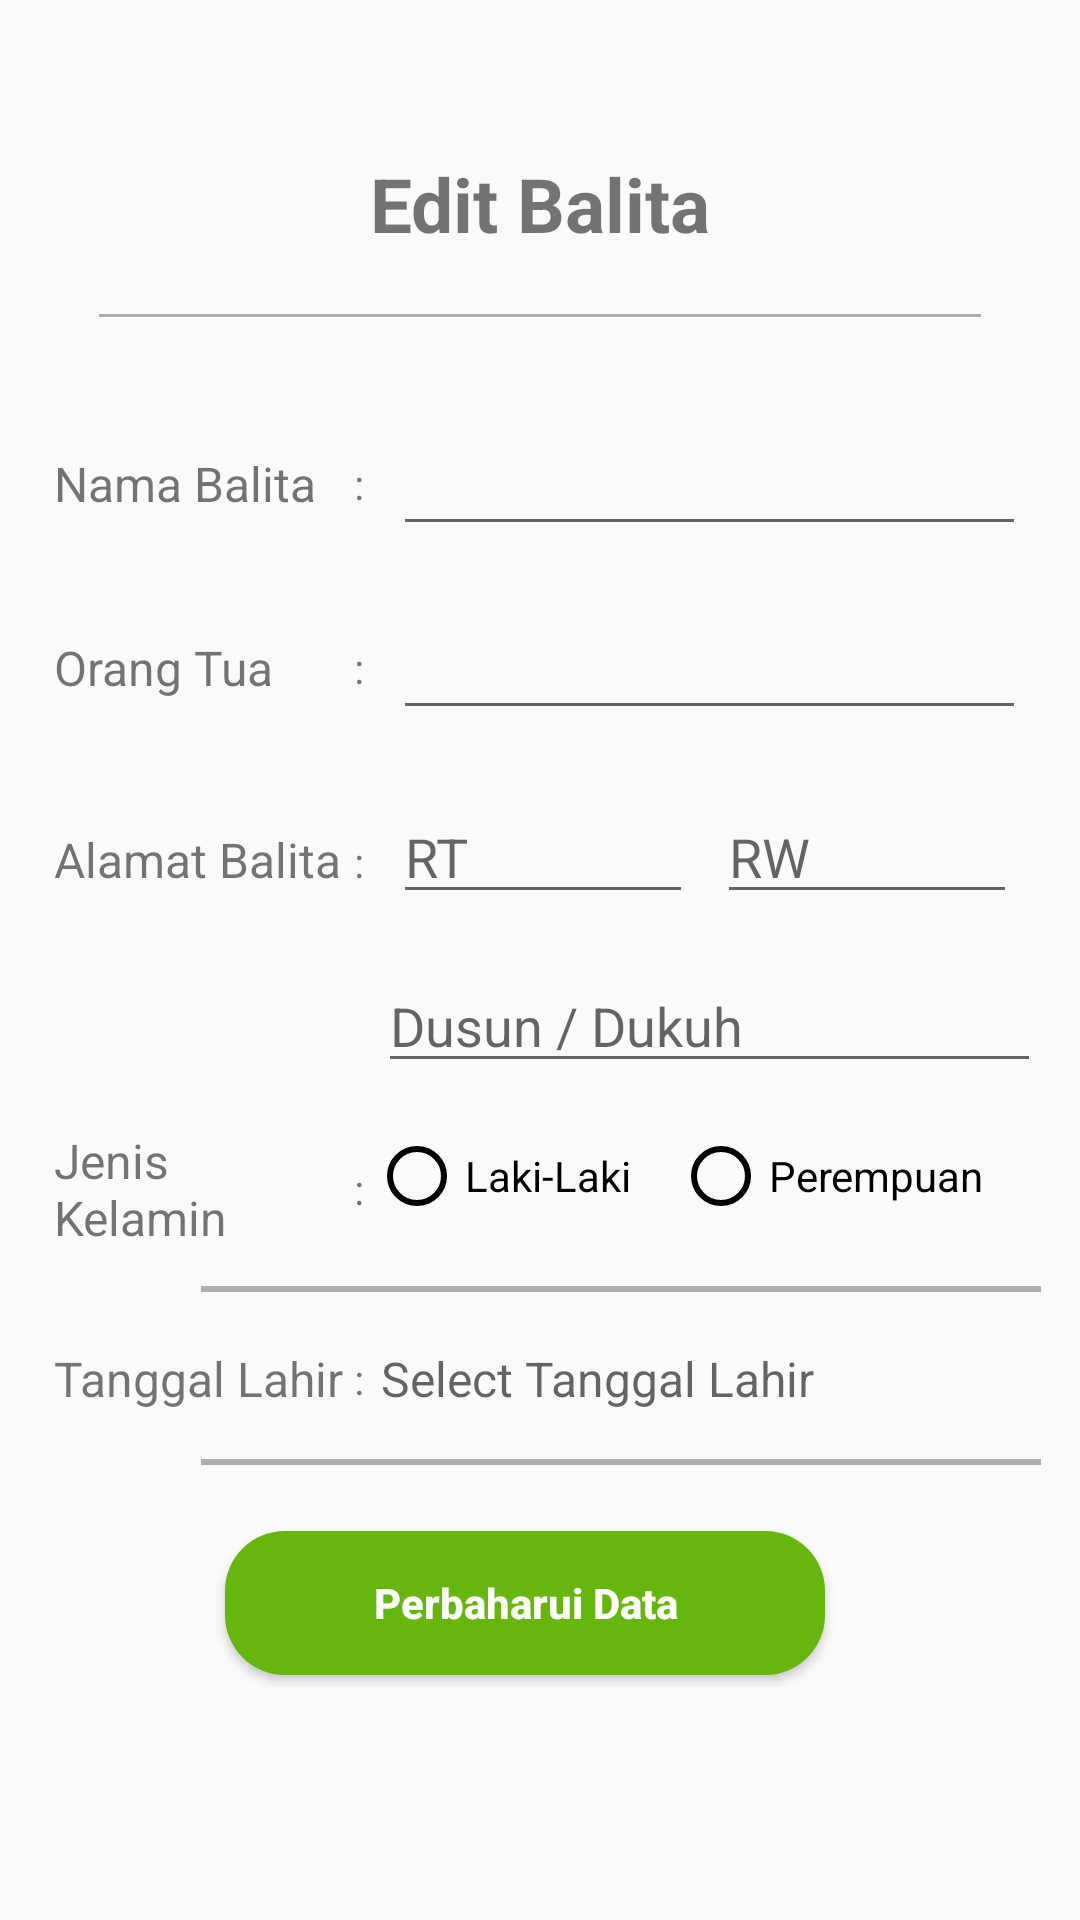

This screen was rendered from an Android layout file. Write that file and the resources it references.
<!-- AndroidManifest.xml: application theme AppTheme -->
<!-- res/layout/activity_edit_balita.xml -->
<?xml version="1.0" encoding="utf-8"?>
<LinearLayout xmlns:android="http://schemas.android.com/apk/res/android"
    xmlns:app="http://schemas.android.com/apk/res-auto"
    xmlns:tools="http://schemas.android.com/tools"
    android:layout_width="match_parent"
    android:layout_height="match_parent"
    android:paddingLeft="8dp"
    android:paddingRight="8dp"
    android:paddingTop="16dp"
    android:orientation="vertical"
    tools:context=".Activity.EditBalitaActivity">
    <LinearLayout
        android:id="@+id/title"
        android:layout_width="match_parent"
        android:layout_height="wrap_content"
        android:padding="25dp"
        android:orientation="vertical">
        <TextView
            android:id="@+id/ib_title"
            android:layout_width="match_parent"
            android:layout_height="wrap_content"
            android:text="Edit Balita"
            android:textSize="25sp"
            android:textStyle="bold"
            android:padding="10dp"
            android:textAlignment="center"
            android:layout_marginBottom="10dp"/>
        <View
            android:layout_width="match_parent"
            android:layout_height="1dp"
            android:background="@color/colorGrey"/>
    </LinearLayout>
    <LinearLayout
        android:layout_width="match_parent"
        android:layout_height="wrap_content"
        android:gravity="center"
        android:padding="10dp"
        android:orientation="horizontal">
        <TextView
            android:layout_width="100dp"
            android:layout_height="wrap_content"
            android:text="Nama Balita "
            android:textSize="16sp"/>
        <TextView
            android:layout_width="5dp"
            android:layout_height="wrap_content"
            android:text="@string/titikDua"/>
        <EditText
            android:id="@+id/ebNamaBalita"
            android:layout_width="match_parent"
            android:layout_height="wrap_content"
            android:ems="10"
            android:textColor="@color/colorBlack"
            android:enabled="true"
            android:inputType="text"
            android:layout_marginLeft="8dp"/>
    </LinearLayout>
    <LinearLayout
        android:layout_width="match_parent"
        android:layout_height="wrap_content"
        android:gravity="center"
        android:padding="10dp"
        android:orientation="horizontal">
        <TextView
            android:layout_width="100dp"
            android:layout_height="wrap_content"
            android:text="Orang Tua "
            android:textSize="16sp"/>
        <TextView
            android:layout_width="5dp"
            android:layout_height="wrap_content"
            android:text="@string/titikDua"/>
        <EditText
            android:id="@+id/ebOrtuBalita"
            android:layout_width="match_parent"
            android:layout_height="wrap_content"
            android:ems="10"
            android:textColor="@color/colorBlack"
            android:enabled="true"
            android:inputType="text"
            android:layout_marginLeft="8dp"/>
    </LinearLayout>
    <LinearLayout
        android:layout_width="match_parent"
        android:layout_height="wrap_content"
        android:gravity="left"
        android:padding="10dp"
        android:orientation="horizontal">
        <TextView
            android:layout_width="100dp"
            android:layout_height="wrap_content"
            android:text="Alamat Balita"
            android:textSize="16sp"/>
        <TextView
            android:layout_width="5dp"
            android:layout_height="wrap_content"
            android:text="@string/titikDua"/>
        <EditText
            android:id="@+id/ebRtBalita"
            android:layout_width="100dp"
            android:layout_height="wrap_content"
            android:hint="RT"
            android:ems="10"
            android:textColor="@color/colorBlack"
            android:enabled="true"
            android:inputType="text"
            android:layout_marginLeft="8dp"/>
        <EditText
            android:id="@+id/ebRwBalita"
            android:layout_width="100dp"
            android:layout_height="wrap_content"
            android:hint="RW"
            android:ems="10"
            android:textColor="@color/colorBlack"
            android:enabled="true"
            android:inputType="text"
            android:layout_marginLeft="8dp"/>
    </LinearLayout>
    <LinearLayout
        android:layout_width="match_parent"
        android:layout_height="wrap_content"
        android:gravity="left"
        android:padding="5dp"
        android:orientation="horizontal">
        <TextView
            android:layout_width="100dp"
            android:layout_height="wrap_content"
            android:text=""
            android:textSize="16sp"/>
        <TextView
            android:layout_width="5dp"
            android:layout_height="wrap_content"
            android:text=""/>
        <EditText
            android:id="@+id/ebAlamatBalita"
            android:layout_width="match_parent"
            android:layout_height="wrap_content"
            android:hint="Dusun / Dukuh"
            android:ems="10"
            android:textColor="@color/colorBlack"
            android:enabled="true"
            android:inputType="text"
            android:layout_marginLeft="8dp"/>
    </LinearLayout>
    <LinearLayout
        android:layout_width="match_parent"
        android:layout_height="wrap_content"
        android:gravity="center"
        android:padding="10dp"
        android:orientation="horizontal">
        <TextView
            android:layout_width="100dp"
            android:layout_height="wrap_content"
            android:text="Jenis Kelamin"
            android:textSize="16sp"/>
        <TextView
            android:layout_width="5dp"
            android:layout_height="wrap_content"
            android:text="@string/titikDua"/>
        <RadioGroup
            android:id="@+id/responJenisKelamin"
            android:layout_width="match_parent"
            android:layout_height="match_parent"
            android:orientation="horizontal">
            <RadioButton
                android:id="@+id/ebLaki"
                android:layout_width="wrap_content"
                android:layout_height="wrap_content"
                android:layout_weight="1"
                android:text="Laki-Laki"
                android:buttonTint="@color/colorBlack" />
            <RadioButton
                android:id="@+id/ebPerempuan"
                android:layout_width="wrap_content"
                android:layout_height="wrap_content"
                android:layout_weight="1"
                android:text="Perempuan"
                android:buttonTint="@color/colorBlack"/>
        </RadioGroup>
    </LinearLayout>
    <View
        android:layout_width="280dp"
        android:layout_height="2dp"
        android:layout_gravity="right"
        android:background="@color/colorGrey"
        android:layout_marginTop="2dp"
        android:layout_marginBottom="4dp"
        android:layout_marginRight="5dp"/>
    <LinearLayout
        android:layout_width="match_parent"
        android:layout_height="wrap_content"
        android:gravity="center"
        android:padding="10dp"
        android:orientation="horizontal">
        <TextView
            android:layout_width="100dp"
            android:layout_height="wrap_content"
            android:text="Tanggal Lahir "
            android:textSize="16sp"/>
        <TextView
            android:layout_width="5dp"
            android:layout_height="wrap_content"
            android:text="@string/titikDua"/>
        <TextView
            android:layout_width="match_parent"
            android:layout_height="wrap_content"
            android:hint=" Select Tanggal Lahir"
            android:id="@+id/ebDate"
            android:textSize="16sp"
            android:layout_marginTop="4dp"
            android:layout_marginBottom="4dp"/>
    </LinearLayout>
    <View
        android:layout_width="280dp"
        android:layout_height="2dp"
        android:layout_gravity="right"
        android:background="@color/colorGrey"
        android:layout_marginTop="2dp"
        android:layout_marginBottom="4dp"
        android:layout_marginRight="5dp"/>
    <LinearLayout
        android:layout_width="match_parent"
        android:layout_height="wrap_content"
        android:padding="10dp"
        android:layout_gravity="center"
        android:gravity="center_horizontal"
        android:orientation="horizontal">
        <Button
            android:clickable="true"
            android:enabled="true"
            android:id="@+id/btn_update"
            android:layout_width="200dp"
            android:layout_height="wrap_content"
            android:text="Perbaharui Data"
            android:textAllCaps="false"
            android:textStyle="bold"
            android:background="@drawable/shape_rectangle_green"
            android:textColor="#FFF"
            android:layout_marginTop="8dp"
            android:layout_marginRight="10dp"
            android:layout_marginBottom="4dp"/>

    </LinearLayout>

</LinearLayout>
<!-- resources referenced by this layout -->
<resources>
  <color name="colorBlack">#000000</color>
  <color name="colorGrey">#AEAEAE</color>
  <!-- drawable shape_rectangle_green (drawable) -->
  <?xml version="1.0" encoding="utf-8"?>
  <shape xmlns:android="http://schemas.android.com/apk/res/android"
      android:shape="rectangle">
  
      <solid android:color="#67B60E"/>
  
      <corners android:radius="20dp"/>
  
  </shape>
  <string name="titikDua">:</string>
  <style name="AppTheme" parent="Theme.AppCompat.Light.DarkActionBar">
          
          <item name="colorPrimary">@color/colorPrimary</item>
          <item name="colorPrimaryDark">@color/colorPrimaryDark</item>
          <item name="colorAccent">@color/colorAccent</item>
      </style>
  <color name="colorPrimary">#79d70f</color>
  <color name="colorPrimaryDark">#67B60E</color>
  <color name="colorAccent">#03DAC5</color>
</resources>
